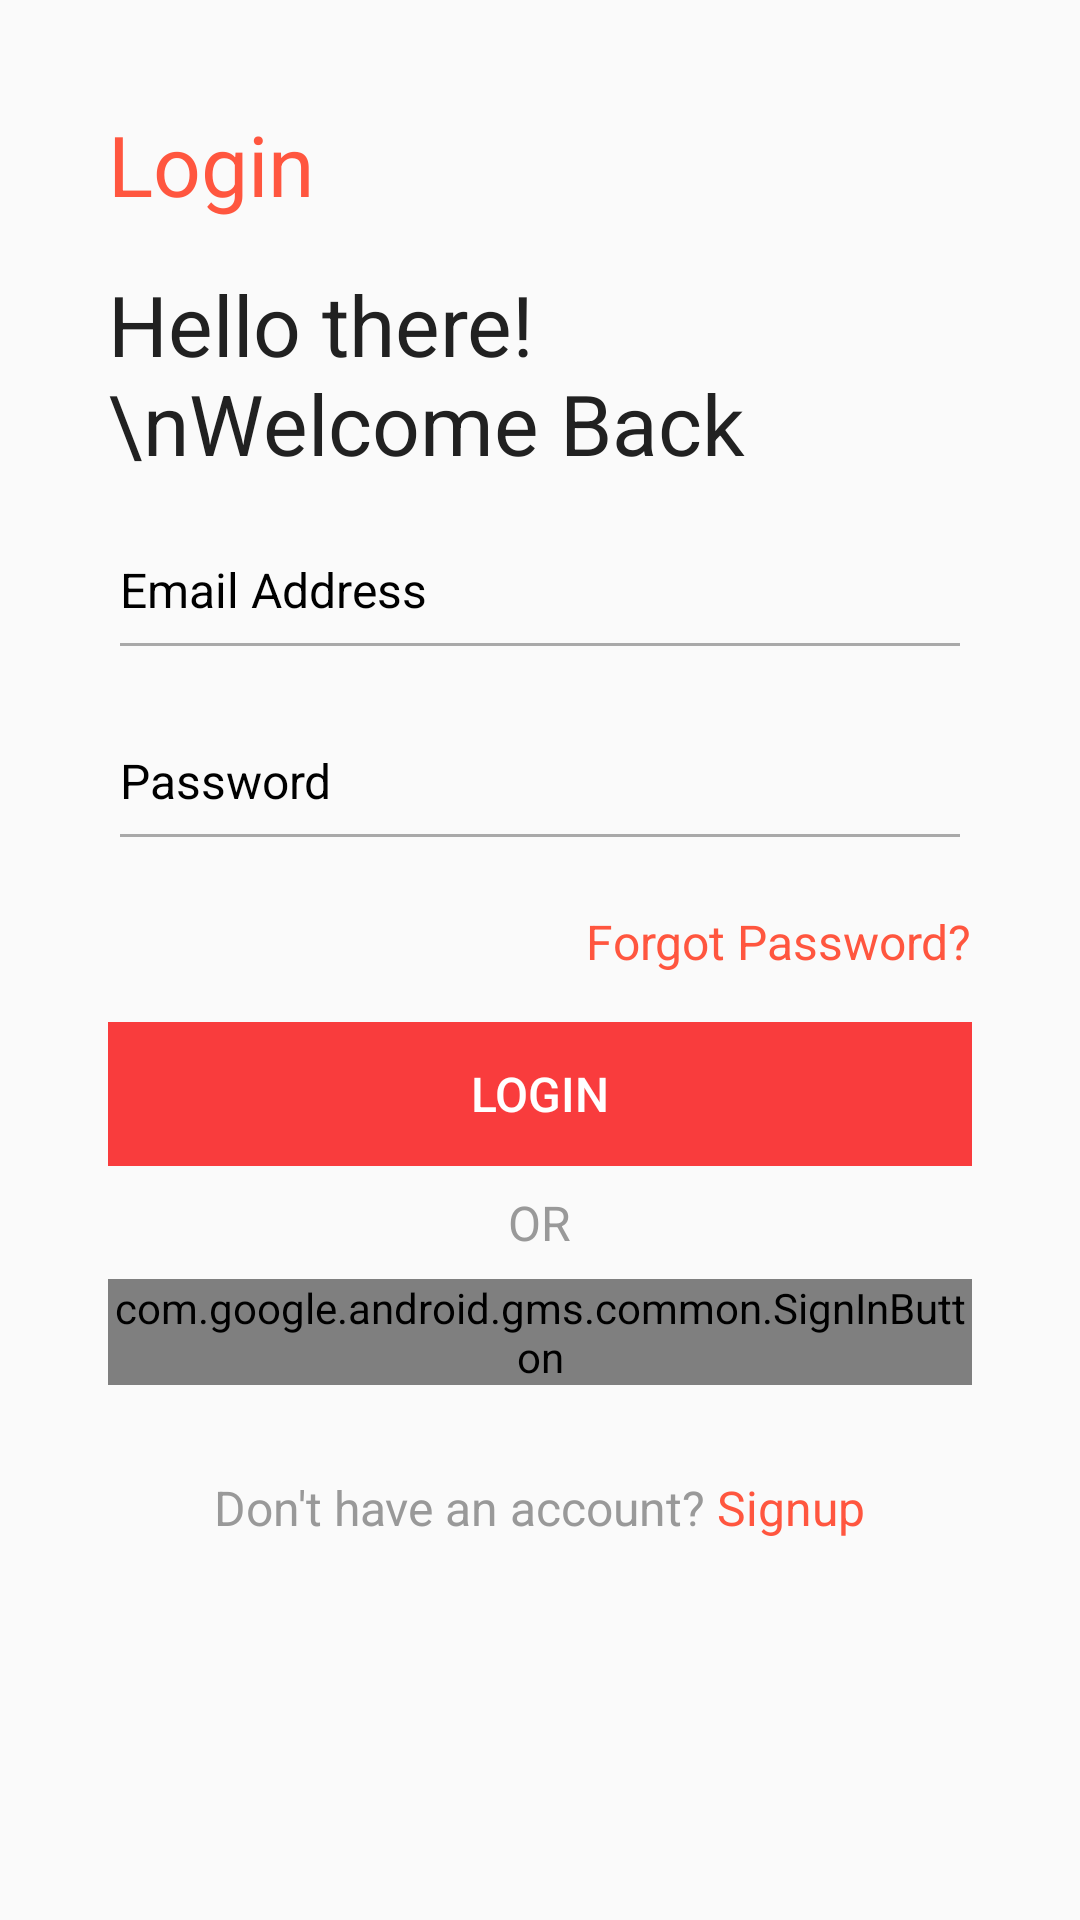

Write the Android layout XML for this screen, with the resource values it uses.
<!-- AndroidManifest.xml: application theme AppTheme -->
<!-- res/layout/fragment_login.xml -->
<?xml version="1.0" encoding="utf-8"?>
<RelativeLayout
    android:layout_width="match_parent"
    android:layout_height="match_parent"
    xmlns:android="http://schemas.android.com/apk/res/android">

    <RelativeLayout
        android:id="@+id/containerLayout"
        android:layout_width="match_parent"
        android:layout_height="match_parent"
        android:layout_margin="36dp">

        <TextView
            android:id="@+id/login_title"
            style="@style/LabelStyle"
            android:layout_marginTop="0dp"
            android:text="Login"
            android:textColor="@color/orange" />

        <TextView
            android:id="@+id/login_welcome_msg"
            style="@style/LabelStyle"
            android:layout_below="@id/login_title"
            android:layout_marginTop="16dp"
            android:text="Hello there! \nWelcome Back" />

        <EditText
            android:id="@+id/et_email_address"
            style="@style/EditTextStyle"
            android:layout_below="@id/login_welcome_msg"
            android:layout_marginTop="16dp"
            android:hint="Email Address"
            android:textSize="16sp"
            android:inputType="textEmailAddress" />

        <EditText
            android:id="@+id/et_password"
            style="@style/EditTextStyle"
            android:layout_below="@id/et_email_address"
            android:layout_marginTop="16dp"
            android:hint="Password"
            android:textSize="16sp"
            android:inputType="textPassword" />

        <TextView
            android:id="@+id/forgot_password"
            style="@style/LabelStyle"
            android:layout_alignParentEnd="true"
            android:layout_below="@id/et_password"
            android:layout_marginTop="16dp"
            android:text="Forgot Password?"
            android:textColor="@color/orange"
            android:textSize="16sp"
            android:layout_alignParentRight="true" />

        <Button
            android:id="@+id/btn_login"
            style="@style/SolidButtonStyle"
            android:layout_width="match_parent"
            android:layout_below="@id/forgot_password"
            android:layout_marginTop="16dp"
            android:textSize="16sp"
            android:text="Login" />

        <RelativeLayout
            android:id="@+id/divider"
            android:layout_width="match_parent"
            android:layout_height="wrap_content"
            android:layout_below="@id/btn_login"
            android:layout_marginBottom="8dp"
            android:layout_marginTop="8dp">

            <TextView
                android:id="@+id/divider_or"
                style="@style/LabelStyle"
                android:layout_width="wrap_content"
                android:layout_height="wrap_content"
                android:layout_centerInParent="true"
                android:text="OR"
                android:textColor="@color/divider_or"
                android:textSize="16sp" />

        </RelativeLayout>

        <com.google.android.gms.common.SignInButton
            android:id="@+id/Google_sign_in_button"
            android:layout_width="wrap_content"
            android:layout_centerHorizontal="true"
            android:layout_height="wrap_content"
            android:layout_below="@+id/divider"/>


        <RelativeLayout
            android:id="@+id/sign_up_nav"
            android:layout_width="match_parent"
            android:layout_height="wrap_content"
            android:layout_below="@+id/Google_sign_in_button"
            android:layout_marginTop="30dp"
            android:gravity="center">

            <TextView
                android:id="@+id/no_account"
                style="@style/LabelStyle"
                android:text="Don't have an account?"
                android:textColor="@color/account"
                android:textSize="16sp" />

            <TextView
                android:id="@+id/sign_up"
                style="@style/LabelStyle"
                android:layout_toEndOf="@id/no_account"
                android:text=" Signup"
                android:textColor="@color/orange"
                android:textSize="16sp"
                android:layout_toRightOf="@id/no_account" />
        </RelativeLayout>
    </RelativeLayout>


</RelativeLayout>
<!-- resources referenced by this layout -->
<resources>
  <color name="account">#999999</color>
  <color name="divider_or">#999999</color>
  <color name="orange">#ff563f</color>
  <style name="EditTextStyle">
          <item name="android:layout_width">match_parent</item>
          <item name="android:layout_height">wrap_content</item>
          <item name="android:backgroundTint" tools:targetApi="lollipop">@color/edit_text_bg</item>
          <item name="android:textColor">@color/edit_text_txt</item>
          <item name="android:textColorHint">@color/edit_text_hint</item>
          <item name="android:textSize">22sp</item>
          <item name="android:paddingBottom">16dp</item>
      </style>
  <style name="LabelStyle" parent="AppTheme">
          <item name="android:layout_height">wrap_content</item>
          <item name="android:layout_width">wrap_content</item>
          <item name="android:textSize">28sp</item>
          <item name="android:textColor">@color/primary_txt</item>
      </style>
  <style name="SolidButtonStyle" parent="Widget.AppCompat.Button.Borderless">
          <item name="android:layout_width">wrap_content</item>
          <item name="android:layout_height">wrap_content</item>
          <item name="android:background">@color/colorPrimary</item>
          <item name="android:textColor">#ffffff</item>
          <item name="android:textSize">18sp</item>
      </style>
  <style name="AppTheme" parent="Theme.AppCompat.Light.NoActionBar">
          
          <item name="colorPrimary">@color/colorPrimary</item>
          <item name="colorPrimaryDark">@color/colorPrimaryDark</item>
          <item name="colorAccent">@color/colorAccent</item>
      </style>
  <color name="edit_text_bg">#a9a9a9</color>
  <color name="edit_text_txt">#000</color>
  <color name="edit_text_hint">#000</color>
  <color name="primary_txt">#212121</color>
  <color name="colorPrimary">#f93c3d</color>
  <color name="colorPrimaryDark">#d82836</color>
  <color name="colorAccent">#f19a9e</color>
</resources>
